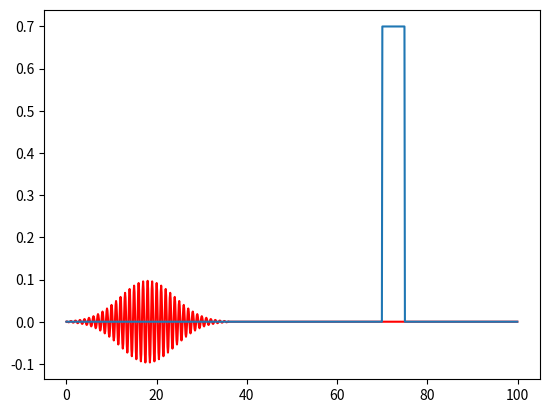

Reproduce this figure in Python.
import numpy as np
from matplotlib import pyplot as plt, animation


if __name__ == '__main__':

    # Initial Values.
    _lambda = 1
    k = 1
    sigma = 6*_lambda
    delta = 0.1*_lambda
    tau = 0.05*_lambda
    alpha = (-1)/(4*pow(np.pi, 2)*pow(delta, 2))

    # Wave function.
    x0_val = 3*sigma
    grid_size = 1000
    x = np.arange(grid_size)*delta
    phi = np.exp(-2*np.pi*1j*k*x)*np.exp(((-1)*pow(x - x0_val, 2))/(2*pow(sigma, 2)))
    phi = phi/np.linalg.norm(phi)  # Normalize.
    lower_sup = x > x0_val - 3*sigma
    upper_sup = x < x0_val + 3*sigma
    sup = lower_sup & upper_sup
    phi[~sup] = 0

    # Matrix
    M = np.array([[np.cos(tau*abs(alpha)), (-1j)*(alpha/abs(alpha))*np.sin(tau*alpha)],
                  [(-1j)*np.sin(tau*abs(alpha)), np.cos(tau*abs(alpha))]])
    print(f'{M = !s}')

    phi_new = np.zeros_like(phi)
    n_iter = 5000
    phi_list = [phi]
    V = np.zeros_like(phi)  # Potential V.
    V[700:750] = 0.7
    for i in range(n_iter):
        # U1 * phi
        for j_even in range(0, grid_size, 2):
            phi_new[j_even: j_even + 2] = M@phi[j_even:j_even + 2]

        # U2 * phi
        for j_odd in range(1, grid_size - 1, 2):
            phi_new[j_odd: j_odd + 2] = M@phi_new[j_odd:j_odd + 2]

        u3 = np.exp(-1j*tau*alpha*(2 + 4*np.pi**2*delta**2*V))

        phi_new = u3*phi_new
        if i%100 == 0:
            phi_list.append(phi_new)
        phi = phi_new


    # PLot
    # plt.plot(x, phi_list[0], label = "First")
    # plt.plot(x, phi_list[-1], label = "Last")
    # plt.legend()
    # plt.show()

    # Animate
    def update_line(num, data, line, ax):
        ax.title.set_text(f'frame = {num}')
        line.set_ydata(data[num].real)
        return line,


    fig1, ax = plt.subplots()
    l, = plt.plot(x, phi_list[0].real, 'r-')
    plt.plot(x, V)
    line_ani = animation.FuncAnimation(fig1, update_line, len(phi_list), fargs=(phi_list, l, ax), interval=50, repeat=True)
    plt.show()
